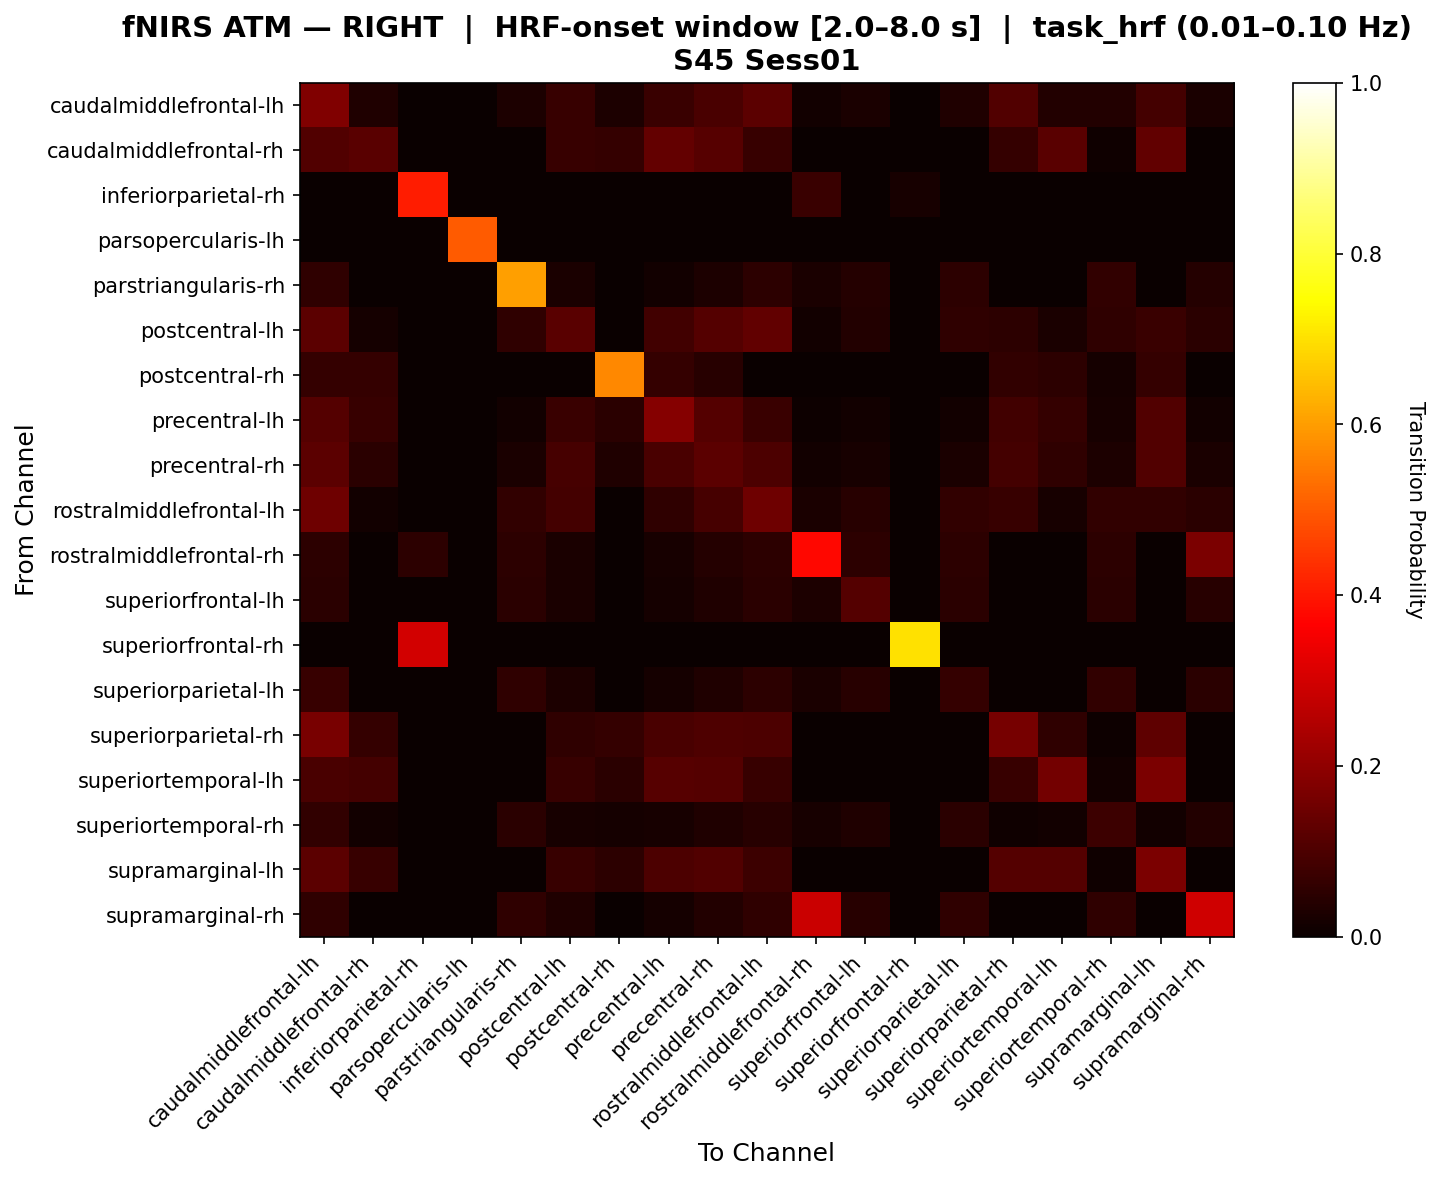

Source data for this figure (header and first rows):
, caudalmiddlefrontal-lh, caudalmiddlefrontal-rh, inferiorparietal-rh, parsopercularis-lh, parstriangularis-rh, postcentral-lh, postcentral-rh, precentral-lh, precentral-rh, rostralmiddlefrontal-lh, rostralmiddlefrontal-rh, superiorfrontal-lh, superiorfrontal-rh, superiorparietal-lh, superiorparietal-rh, superiortemporal-lh, superiortemporal-rh, supramarginal-lh, supramarginal-rh
caudalmiddlefrontal-lh, 0.1791, 0.03443, 0.0, 0.0, 0.03056, 0.06954, 0.03056, 0.07377, 0.09454, 0.1222, 0.01389, 0.02361, 0.0, 0.03472, 0.1081, 0.03524, 0.0375, 0.08731, 0.025
caudalmiddlefrontal-rh, 0.1063, 0.1198, 0.0, 0.0, 0.0, 0.06757, 0.06571, 0.1333, 0.1161, 0.06757, 0.0, 0.0, 0.0, 0.0, 0.06286, 0.119, 0.01143, 0.1304, 0.0
inferiorparietal-rh, 0.0, 0.0, 0.4062, 0.0, 0.0, 0.0, 0.0, 0.0, 0.0, 0.0, 0.07292, 0.0, 0.02083, 0.0, 0.0, 0.0, 0.0, 0.0, 0.0
parsopercularis-lh, 0.0, 0.0, 0.0, 0.5, 0.0, 0.0, 0.0, 0.0, 0.0, 0.0, 0.0, 0.0, 0.0, 0.0, 0.0, 0.0, 0.0, 0.0, 0.0
parstriangularis-rh, 0.05687, 0.0, 0.0, 0.0, 0.6019, 0.02607, 0.0, 0.01422, 0.02844, 0.05213, 0.0237, 0.04028, 0.0, 0.0545, 0.0, 0.0, 0.05924, 0.0, 0.04265
postcentral-lh, 0.1211, 0.01639, 0.0, 0.0, 0.05556, 0.1202, 0.0, 0.08358, 0.1101, 0.1293, 0.01515, 0.03535, 0.0, 0.05556, 0.05328, 0.02459, 0.05556, 0.07377, 0.05051
postcentral-rh, 0.06284, 0.06557, 0.0, 0.0, 0.0, 0.0, 0.5683, 0.06284, 0.04645, 0.0, 0.0, 0.0, 0.0, 0.0, 0.06011, 0.05464, 0.01639, 0.06284, 0.0
precentral-lh, 0.1121, 0.06655, 0.0, 0.0, 0.0131, 0.07329, 0.04803, 0.184, 0.1104, 0.07329, 0.004367, 0.0131, 0.0, 0.0131, 0.08507, 0.0649, 0.01965, 0.106, 0.0131
precentral-rh, 0.1239, 0.05039, 0.0, 0.0, 0.0239, 0.09017, 0.03386, 0.0954, 0.124, 0.09828, 0.01195, 0.01992, 0.0, 0.0239, 0.08758, 0.05667, 0.02789, 0.1082, 0.0239
rostralmiddlefrontal-lh, 0.1485, 0.01361, 0.0, 0.0, 0.06011, 0.08788, 0.0, 0.05721, 0.09061, 0.1492, 0.02732, 0.04645, 0.0, 0.06011, 0.06803, 0.02041, 0.06011, 0.06122, 0.04918
rostralmiddlefrontal-rh, 0.05208, 0.0, 0.05147, 0.0, 0.05208, 0.02604, 0.0, 0.02083, 0.04167, 0.05208, 0.3778, 0.05208, 0.0, 0.05208, 0.0, 0.0, 0.05208, 0.0, 0.1697
superiorfrontal-lh, 0.04775, 0.0, 0.0, 0.0, 0.04775, 0.02528, 0.0, 0.01685, 0.03371, 0.04775, 0.02809, 0.1124, 0.0, 0.04775, 0.0, 0.0, 0.04775, 0.0, 0.04494
superiorfrontal-rh, 0.0, 0.0, 0.3, 0.0, 0.0, 0.0, 0.0, 0.0, 0.0, 0.0, 0.0, 0.0, 0.7, 0.0, 0.0, 0.0, 0.0, 0.0, 0.0
superiorparietal-lh, 0.0672, 0.0, 0.0, 0.0, 0.05645, 0.02957, 0.0, 0.01613, 0.03226, 0.05376, 0.02688, 0.04301, 0.0, 0.06452, 0.0, 0.0, 0.06183, 0.0, 0.04839
superiorparietal-rh, 0.165, 0.06402, 0.0, 0.0, 0.0, 0.05556, 0.06402, 0.09433, 0.1043, 0.101, 0.0, 0.0, 0.0, 0.0, 0.163, 0.05488, 0.006098, 0.1277, 0.0
superiortemporal-lh, 0.09511, 0.08797, 0.0, 0.0, 0.0, 0.06731, 0.0495, 0.1143, 0.1094, 0.06731, 0.0, 0.0, 0.0, 0.0, 0.06874, 0.1567, 0.01238, 0.1713, 0.0
superiortemporal-rh, 0.06055, 0.01172, 0.0, 0.0, 0.04883, 0.02148, 0.01562, 0.02148, 0.03125, 0.04297, 0.01953, 0.0332, 0.0, 0.04883, 0.007812, 0.01367, 0.07617, 0.01172, 0.03516
supramarginal-lh, 0.1213, 0.06888, 0.0, 0.0, 0.0, 0.06855, 0.05275, 0.1011, 0.1075, 0.07661, 0.0, 0.0, 0.0, 0.0, 0.1115, 0.1113, 0.009174, 0.1712, 0.0
supramarginal-rh, 0.05625, 0.0, 0.0, 0.0, 0.05625, 0.03438, 0.0, 0.01875, 0.0375, 0.05625, 0.2884, 0.04375, 0.0, 0.05625, 0.0, 0.0, 0.05625, 0.0, 0.296
